Run: headless pygame with SDL's dummy video driver; simulated clock (each Clock.tick advances the game by its frame time, no real sleeping); random seed 0; keys injected as events and as key.get_pressed() state; no mouse input; restart key C tapped at the start of phases 3 and 4.
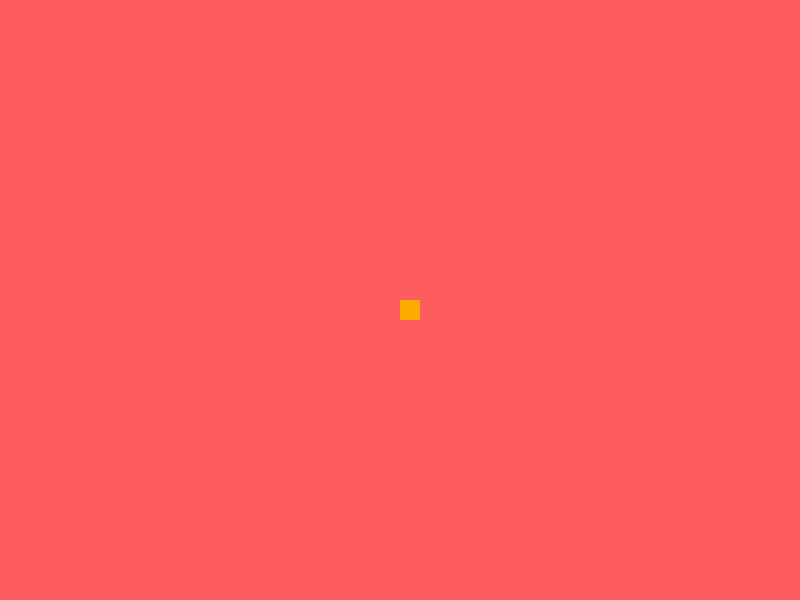
Frame 1 of 4 · flips 1–60 · no input
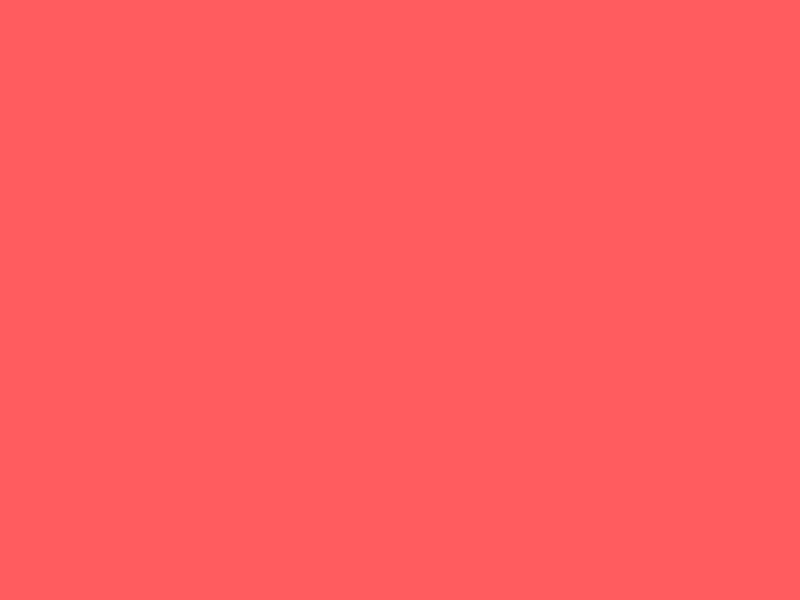
Frame 2 of 4 · flips 61–180 · tapped SPACE, RETURN · held RIGHT (→), D
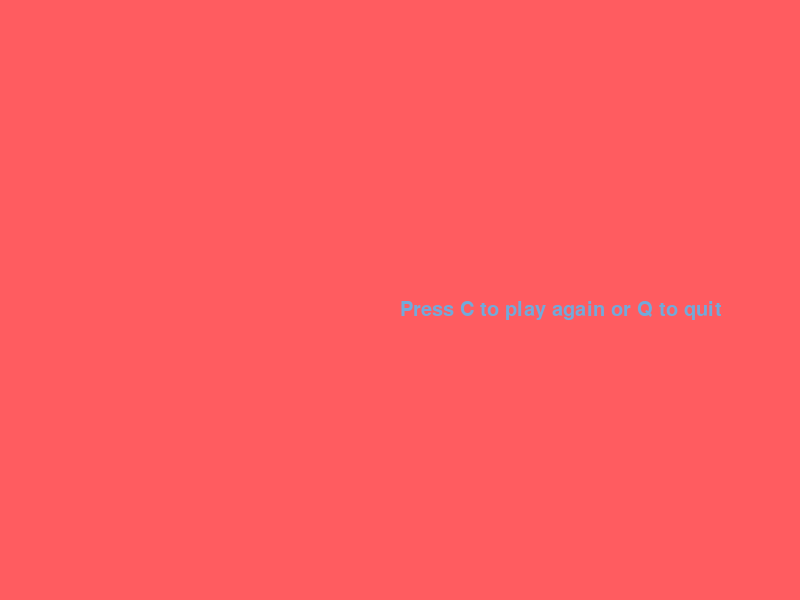
Frame 3 of 4 · flips 181–300 · tapped C · held DOWN (↓), S
Frame 4 of 4 · flips 301–420 · tapped C · held LEFT (←), A, UP (↑), W · screen same as frame 1, image omitted

The pygame program that drew these frames:

import pygame
import time

pygame.init()

pink = (255,92,96)
yellow = (255,170,0)
blue = (113,170,219)

#SCREEN
display_width = 800
display_height = 600

gameDisplay = pygame.display.set_mode((display_width,display_height))
pygame.display.set_caption('Space Invaders')

#VARIABLES CONSTANT FOR NOW
block_size = 20
frames_per_second = 10

clock = pygame.time.Clock()

#CAPTIONS
font = pygame.font.SysFont(None, 30)

def message_on_the_screen (msg, color):
    screen_text = font.render(msg, True, color)
    gameDisplay.blit(screen_text, [display_width/2, display_height/2])


#EVENTS
def gameLoop():
    gameExit = False
    gameOver = False

    #VARIABLES THAT MAY REALLY CHANGE
    lead_x = display_width / 2
    lead_y = display_height / 2
    lead_x_change = 0

    while not gameExit:

        while gameOver == True:
            gameDisplay.fill(pink)
            message_on_the_screen('Press C to play again or Q to quit', blue)
            pygame.display.update()
            for event in pygame.event.get():
                if event.type == pygame.KEYDOWN:
                    if event.key == pygame.K_q:
                        gameExit = True
                        gameOver = False
                    elif event.key == pygame.K_c:
                        gameLoop()

        for event in pygame.event.get():
            if event.type == pygame.QUIT:
                gameExit = True
            if event.type == pygame.KEYDOWN:
                if event.key == pygame.K_LEFT:
                    lead_x_change = -block_size
                elif event.key == pygame.K_RIGHT:
                    lead_x_change = block_size

            if event.type == pygame.KEYUP:
                if event.key == pygame.K_LEFT or event.key == pygame.K_RIGHT:
                    lead_x_change = 0

            #TO CHANGE
            if lead_x >= display_width or lead_x < 0 or lead_y >= display_height or lead_y <0:
                gameOver = True
                #it cannot move further (how?)

        lead_x += lead_x_change
        gameDisplay.fill(pink)
        pygame.draw.rect(gameDisplay, yellow, [lead_x,lead_y,block_size,block_size])
        pygame.display.update()

        clock.tick(frames_per_second)

    pygame.quit()
    quit()

gameLoop()
